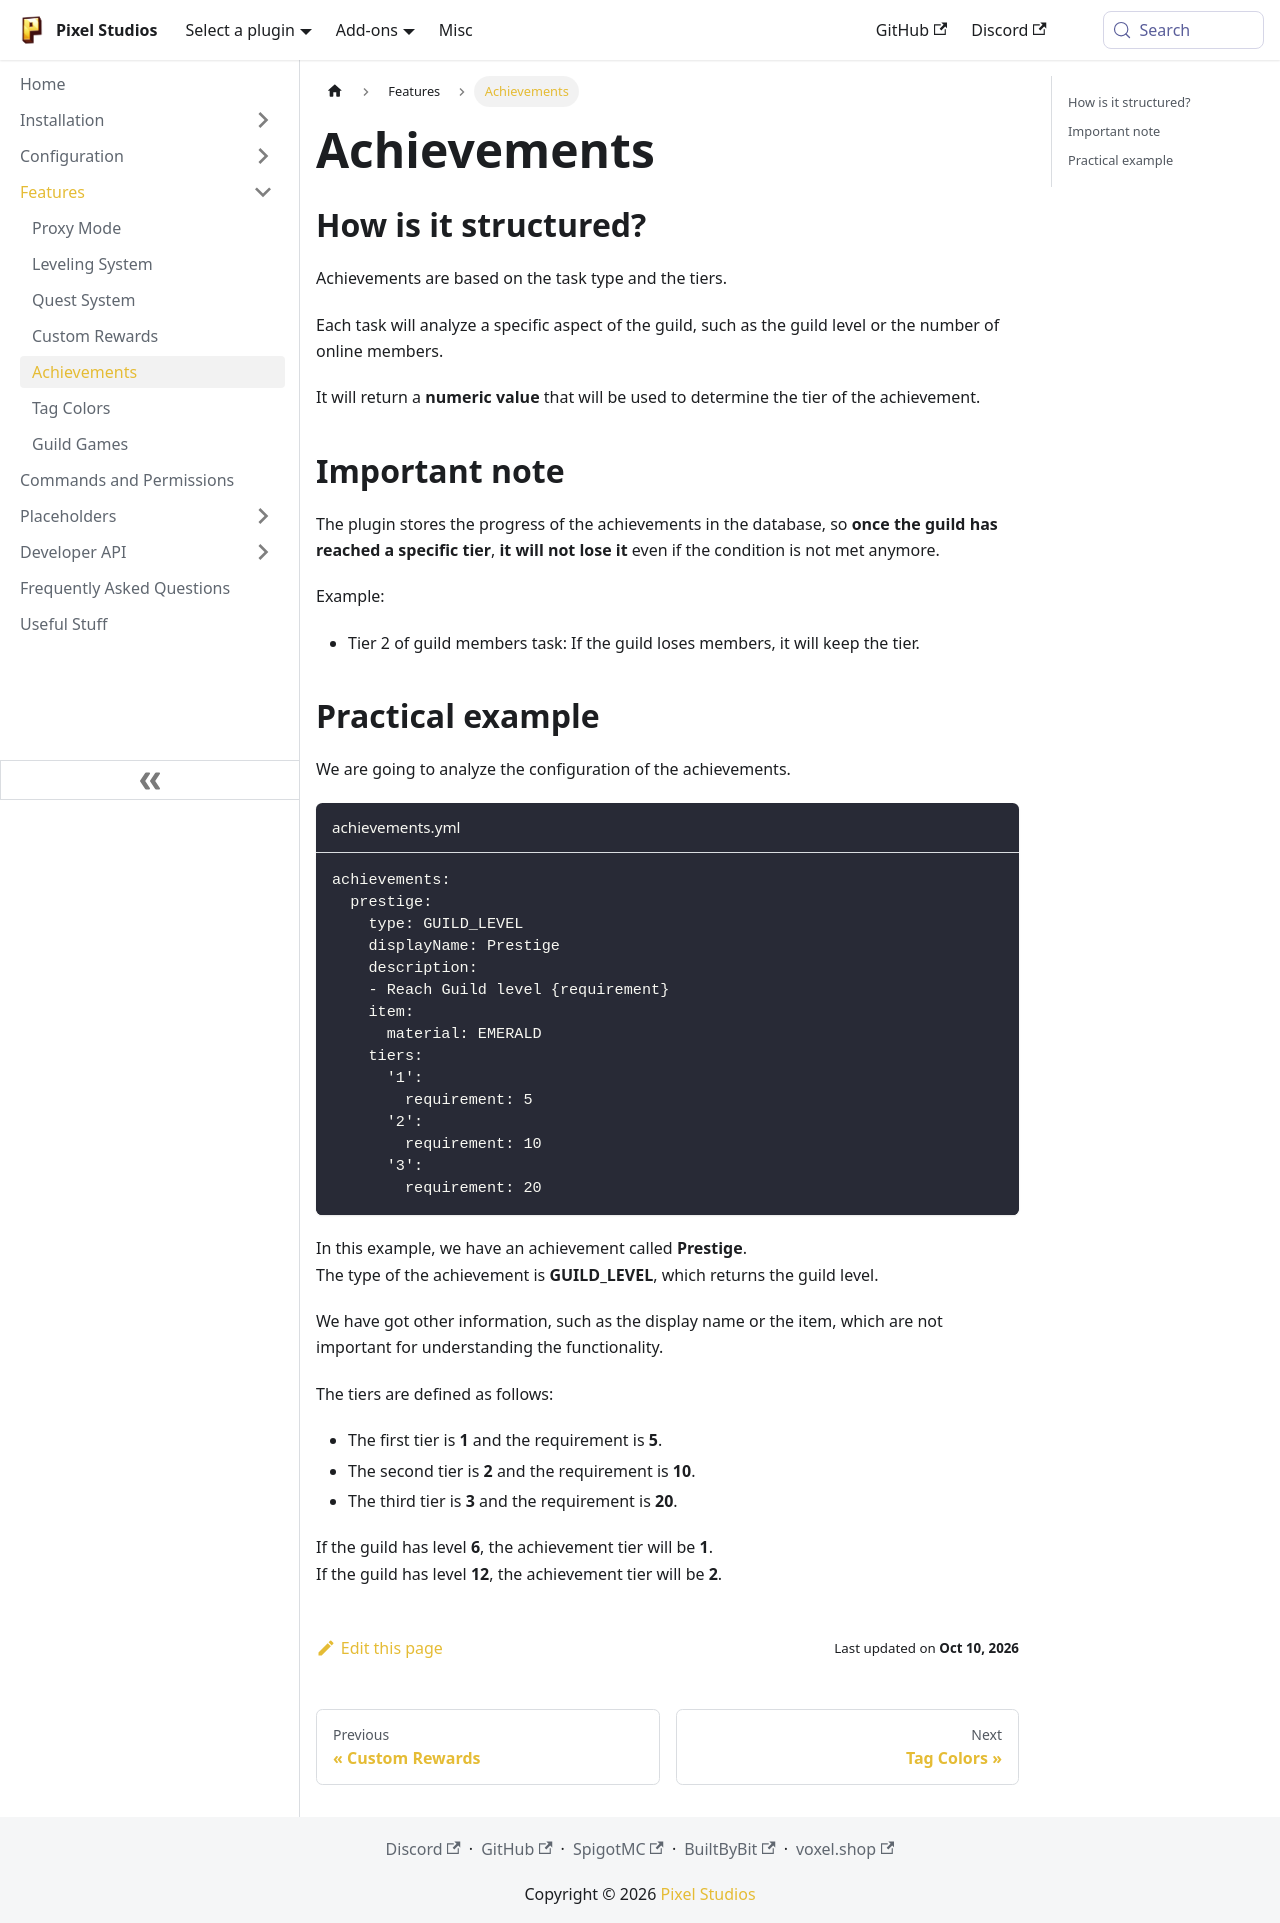

repository: PixelStudiosDev/pixelstudiosdev.github.io · page: guilds/features/achievements.html · generator: docusaurus

---
sidebar_position: 5
title: Achievements
---

## How is it structured?

Achievements are based on the task type and the tiers. <br/>

Each task will analyze a specific aspect of the guild, such as the guild level or the number
of online members. <br/>

It will return a **numeric value** that will be used to determine the tier of the achievement. <br/>

## Important note

The plugin stores the progress of the achievements in the database, 
so **once the guild has reached a specific tier**, **it will not lose it** even if the condition is not met anymore. <br/>

Example:
- Tier 2 of guild members task: If the guild loses members, it will keep the tier.

## Practical example

We are going to analyze the configuration of the achievements. <br/>

```yaml title="achievements.yml"
achievements:
  prestige:
    type: GUILD_LEVEL
    displayName: Prestige
    description:
    - Reach Guild level {requirement}
    item:
      material: EMERALD
    tiers:
      '1':
        requirement: 5
      '2':
        requirement: 10
      '3':
        requirement: 20
```

In this example, we have an achievement called **Prestige**. <br/>
The type of the achievement is **GUILD_LEVEL**, which returns the guild level. <br/>

We have got other information, such as the display name or the item, which are not important for 
understanding the functionality. <br/>

The tiers are defined as follows: <br/>
- The first tier is **1** and the requirement is **5**. <br/>
- The second tier is **2** and the requirement is **10**. <br/>
- The third tier is **3** and the requirement is **20**. <br/>

If the guild has level **6**, the achievement tier will be **1**. <br/>
If the guild has level **12**, the achievement tier will be **2**. <br/>
